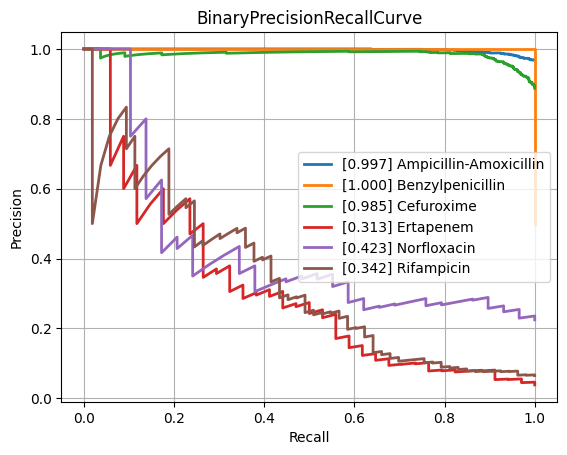

The file beside this chart, header and first rows:
class, PrecisionRecallAUC, FrequencyPositiveClass, n_positives, n_negatives
Amikacin, 0.5033, 0.138, 129, 806
Amoxicillin-Clavulanic acid, 0.8715, 0.5853, 1533, 1086
Ampicillin, 0.9653, 0.8091, 2832, 668
Ampicillin-Amoxicillin, 0.9972, 0.9681, 1214, 40
Aztreonam, NaN, NaN, NaN, NaN
Benzylpenicillin, 1.0, 0.5, 1, 1
Cefazolin, 0.9154, 0.68, 136, 64
Cefepime, 0.7188, 0.3469, 952, 1792
Cefpodoxime, 0.8533, 0.5455, 48, 40
Ceftazidime, 0.803, 0.4006, 1373, 2054
Ceftriaxone, 0.7249, 0.3974, 1153, 1748
Cefuroxime, 0.9848, 0.8873, 1000, 127
Ciprofloxacin, 0.765, 0.4158, 2520, 3541
Clarithromycin, 0.4972, 0.5, 5, 5
Clindamycin, 0.9284, 0.7242, 1310, 499
Colistin, 0.9254, 0.2941, 185, 444
Cotrimoxazole, 0.7879, 0.4639, 3176, 3671
Ertapenem, 0.3131, 0.03846, 34, 850
Erythromycin, 0.9397, 0.7635, 1191, 369
Fosfomycin, 0.7616, 0.3231, 358, 750
Fosfomycin-Trometamol, 0.5705, 0.3291, 26, 53
Fusidic acid, 0.8382, 0.5662, 154, 118
Gentamicin, 0.9492, 0.6356, 3207, 1839
Imipenem, 0.9041, 0.4638, 2827, 3268
Levofloxacin, 0.8355, 0.4923, 638, 658
Meropenem, 0.6607, 0.1999, 806, 3227
Mupirocin, 0.6632, 0.1481, 8, 46
Nitrofurantoin, 0.5694, 0.1538, 34, 187
Norfloxacin, 0.4234, 0.2248, 29, 100
Oxacillin, 0.8999, 0.6569, 450, 235
Penicillin, 0.9834, 0.9299, 491, 37
Piperacillin-Tazobactam, 0.7976, 0.4534, 2136, 2575
Polymyxin B, 0.8875, 0.2667, 4, 11
Rifampicin, 0.3417, 0.06543, 53, 757
Teicoplanin, 0.5259, 0.05217, 6, 109
Tetracycline, 0.8095, 0.42, 315, 435
Tobramycin, 0.5483, 0.2459, 164, 503
Vancomycin, 0.5532, 0.07374, 164, 2060
micro, 0.8663, 0.4686, , 
macro, 0.7572, NaN, , 
